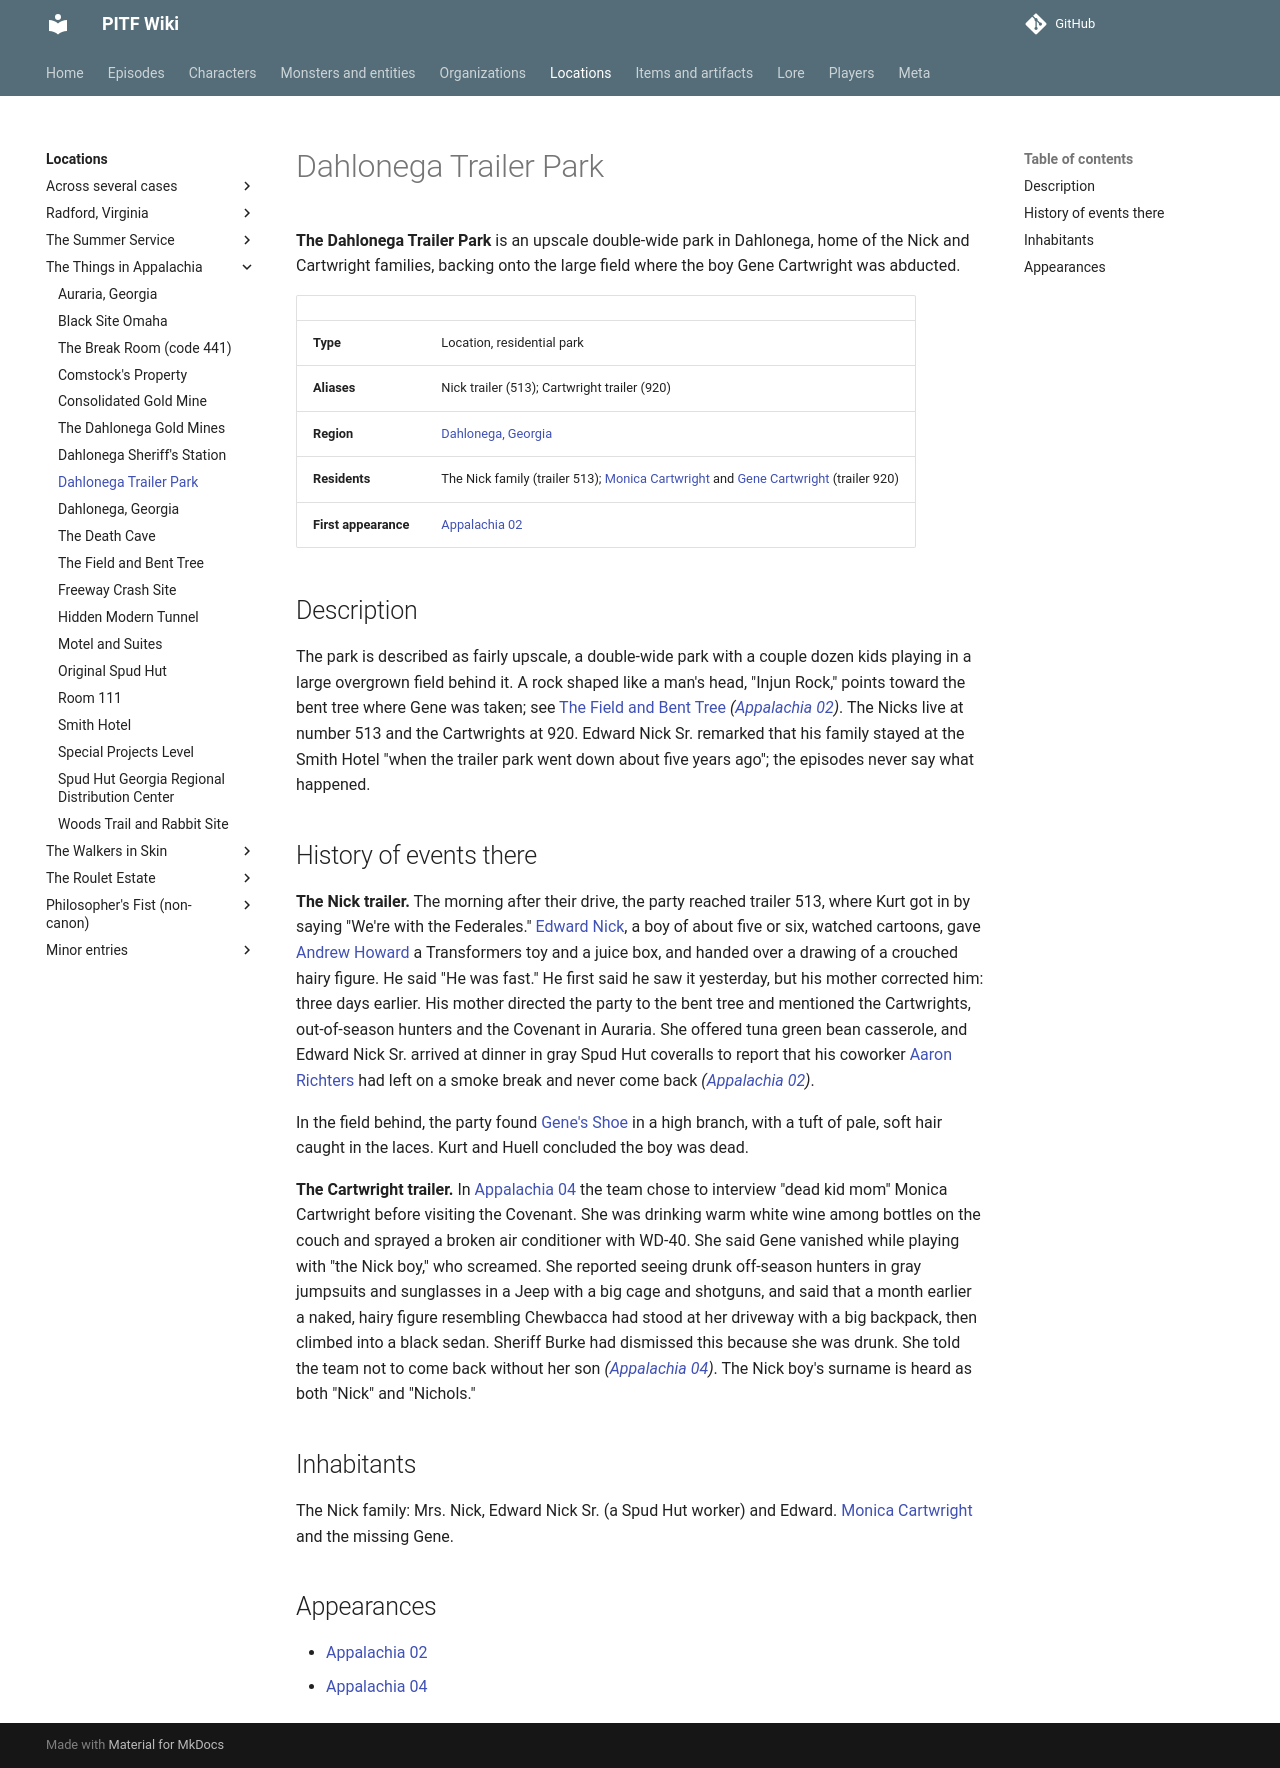

repository: AndreTInfante/pitf-wiki · page: locations/dahlonega-trailer-park/index.html · generator: mkdocs

# Dahlonega Trailer Park

**The Dahlonega Trailer Park** is an upscale double-wide park in Dahlonega, home of the Nick and Cartwright families, backing onto the large field where the boy Gene Cartwright was abducted.

| | |
|---|---|
| **Type** | Location, residential park |
| **Aliases** | Nick trailer (513); Cartwright trailer (920) |
| **Region** | [Dahlonega, Georgia](dahlonega.md) |
| **Residents** | The Nick family (trailer 513); [Monica Cartwright](../characters/monica-cartwright.md) and [Gene Cartwright](../characters/gene-cartwright.md) (trailer 920) |
| **First appearance** | [Appalachia 02](../episodes/things-in-appalachia/02.md) |

## Description

The park is described as fairly upscale, a double-wide park with a couple dozen kids playing in a large overgrown field behind it. A rock shaped like a man's head, "Injun Rock," points toward the bent tree where Gene was taken; see [The Field and Bent Tree](field-and-bent-tree.md) *([Appalachia 02](../episodes/things-in-appalachia/02.md))*. The Nicks live at number 513 and the Cartwrights at 920. Edward Nick Sr. remarked that his family stayed at the Smith Hotel "when the trailer park went down about five years ago"; the episodes never say what happened.

## History of events there

**The Nick trailer.** The morning after their drive, the party reached trailer 513, where Kurt got in by saying "We're with the Federales." [Edward Nick](../characters/edward-nick.md), a boy of about five or six, watched cartoons, gave [Andrew Howard](../characters/andrew-howard.md) a Transformers toy and a juice box, and handed over a drawing of a crouched hairy figure. He said "He was fast." He first said he saw it yesterday, but his mother corrected him: three days earlier. His mother directed the party to the bent tree and mentioned the Cartwrights, out-of-season hunters and the Covenant in Auraria. She offered tuna green bean casserole, and Edward Nick Sr. arrived at dinner in gray Spud Hut coveralls to report that his coworker [Aaron Richters](../characters/aaron-richters.md) had left on a smoke break and never come back *([Appalachia 02](../episodes/things-in-appalachia/02.md))*.

In the field behind, the party found [Gene's Shoe](../items/genes-shoe.md) in a high branch, with a tuft of pale, soft hair caught in the laces. Kurt and Huell concluded the boy was dead.

**The Cartwright trailer.** In [Appalachia 04](../episodes/things-in-appalachia/04.md) the team chose to interview "dead kid mom" Monica Cartwright before visiting the Covenant. She was drinking warm white wine among bottles on the couch and sprayed a broken air conditioner with WD-40. She said Gene vanished while playing with "the Nick boy," who screamed. She reported seeing drunk off-season hunters in gray jumpsuits and sunglasses in a Jeep with a big cage and shotguns, and said that a month earlier a naked, hairy figure resembling Chewbacca had stood at her driveway with a big backpack, then climbed into a black sedan. Sheriff Burke had dismissed this because she was drunk. She told the team not to come back without her son *([Appalachia 04](../episodes/things-in-appalachia/04.md))*. The Nick boy's surname is heard as both "Nick" and "Nichols."

## Inhabitants

The Nick family: Mrs. Nick, Edward Nick Sr. (a Spud Hut worker) and Edward. [Monica Cartwright](../characters/monica-cartwright.md) and the missing Gene.

## Appearances

- [Appalachia 02](../episodes/things-in-appalachia/02.md)
- [Appalachia 04](../episodes/things-in-appalachia/04.md)
